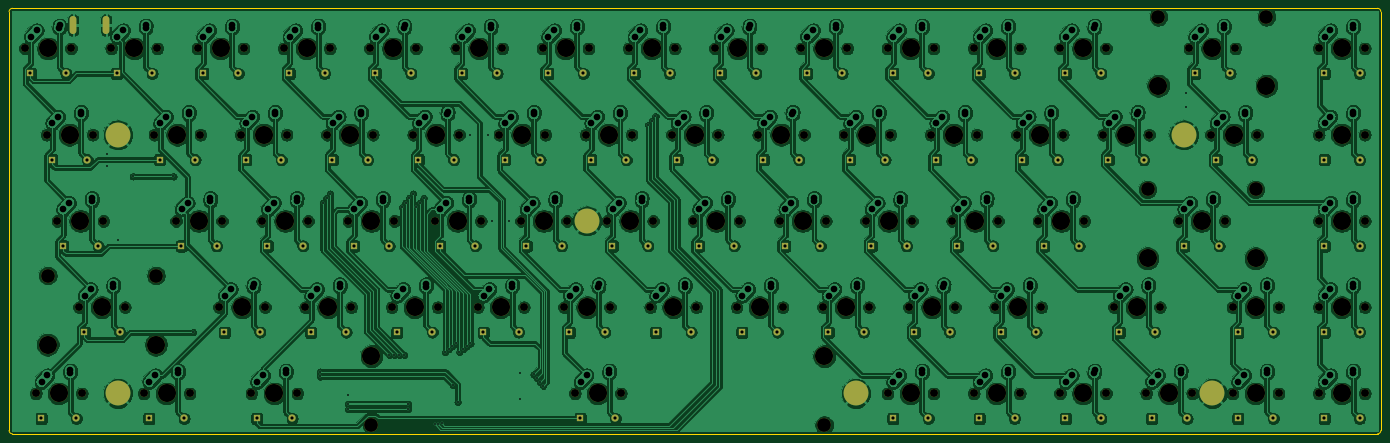
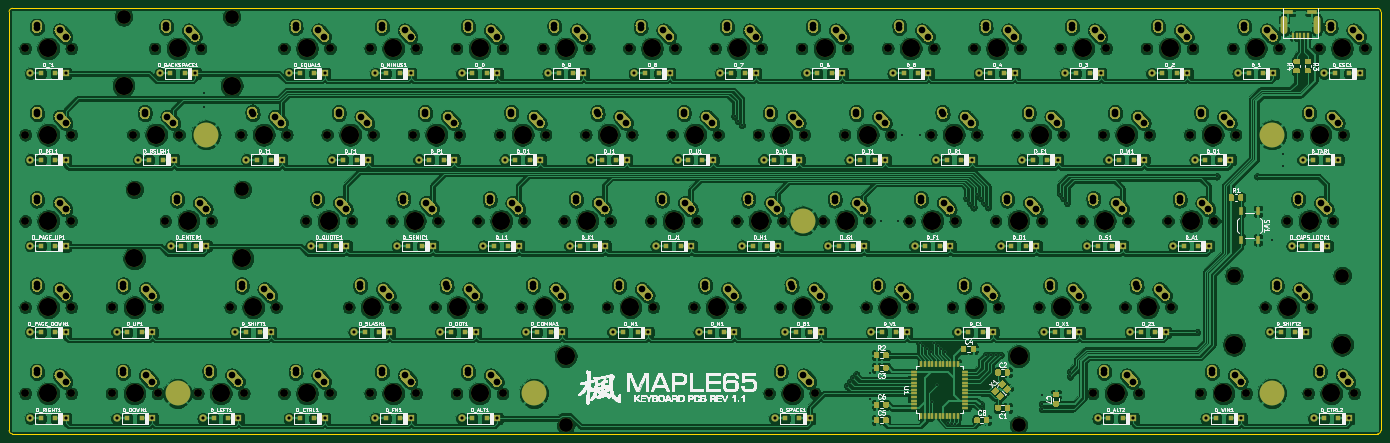
Circuit board: 11 layer files. Board 303.0 x 94.0 mm.
- bottom_copper: keyboard-layout-B_Cu.gbl (1482897 bytes)
- bottom_mask: keyboard-layout-B_Mask.gbs (78124 bytes)
- paste: keyboard-layout-B_Paste.gbp (14368 bytes)
- bottom_silk: keyboard-layout-B_SilkS.gbo (253198 bytes)
- outline: keyboard-layout-Edge_Cuts.gm1 (1064 bytes)
- top_copper: keyboard-layout-F_Cu.gtl (1293055 bytes)
- top_mask: keyboard-layout-F_Mask.gts (11128 bytes)
- paste: keyboard-layout-F_Paste.gtp (530 bytes)
- top_silk: keyboard-layout-F_SilkS.gto (531 bytes)
- drill: keyboard-layout-NPTH.drl (3987 bytes)
- drill: keyboard-layout-PTH.drl (7960 bytes)

=== bottom_copper: keyboard-layout-B_Cu.gbl (1482897 bytes, source omitted) ===
=== bottom_mask: keyboard-layout-B_Mask.gbs (78124 bytes, source omitted) ===
=== paste: keyboard-layout-B_Paste.gbp (14368 bytes, source omitted) ===
=== bottom_silk: keyboard-layout-B_SilkS.gbo (253198 bytes, source omitted) ===
=== outline: keyboard-layout-Edge_Cuts.gm1 ===
G04 #@! TF.GenerationSoftware,KiCad,Pcbnew,(5.1.9-1-g591a07d2d9)-1*
G04 #@! TF.CreationDate,2021-07-12T22:14:49-06:00*
G04 #@! TF.ProjectId,keyboard-layout,6b657962-6f61-4726-942d-6c61796f7574,rev?*
G04 #@! TF.SameCoordinates,Original*
G04 #@! TF.FileFunction,Profile,NP*
%FSLAX46Y46*%
G04 Gerber Fmt 4.6, Leading zero omitted, Abs format (unit mm)*
G04 Created by KiCad (PCBNEW (5.1.9-1-g591a07d2d9)-1) date 2021-07-12 22:14:49*
%MOMM*%
%LPD*%
G01*
G04 APERTURE LIST*
G04 #@! TA.AperFunction,Profile*
%ADD10C,0.100000*%
G04 #@! TD*
G04 APERTURE END LIST*
D10*
X323925000Y-113900000D02*
X323925000Y-21400000D01*
X21675000Y-114650000D02*
X323175000Y-114650000D01*
X20925000Y-21400000D02*
X20925000Y-113900000D01*
X323175000Y-20650000D02*
X21675000Y-20650000D01*
X323175000Y-20650000D02*
G75*
G02*
X323925000Y-21400000I0J-750000D01*
G01*
X323925000Y-113900000D02*
G75*
G02*
X323175000Y-114650000I-750000J0D01*
G01*
X21675000Y-114650000D02*
G75*
G02*
X20925000Y-113900000I0J750000D01*
G01*
X20925000Y-21400000D02*
G75*
G02*
X21675000Y-20650000I750000J0D01*
G01*
M02*

=== top_copper: keyboard-layout-F_Cu.gtl (1293055 bytes, source omitted) ===
=== top_mask: keyboard-layout-F_Mask.gts (11128 bytes, source omitted) ===
=== paste: keyboard-layout-F_Paste.gtp ===
G04 #@! TF.GenerationSoftware,KiCad,Pcbnew,(5.1.9-1-g591a07d2d9)-1*
G04 #@! TF.CreationDate,2021-07-12T22:14:49-06:00*
G04 #@! TF.ProjectId,keyboard-layout,6b657962-6f61-4726-942d-6c61796f7574,rev?*
G04 #@! TF.SameCoordinates,Original*
G04 #@! TF.FileFunction,Paste,Top*
G04 #@! TF.FilePolarity,Positive*
%FSLAX46Y46*%
G04 Gerber Fmt 4.6, Leading zero omitted, Abs format (unit mm)*
G04 Created by KiCad (PCBNEW (5.1.9-1-g591a07d2d9)-1) date 2021-07-12 22:14:49*
%MOMM*%
%LPD*%
G01*
G04 APERTURE LIST*
G04 APERTURE END LIST*
M02*

=== top_silk: keyboard-layout-F_SilkS.gto ===
G04 #@! TF.GenerationSoftware,KiCad,Pcbnew,(5.1.9-1-g591a07d2d9)-1*
G04 #@! TF.CreationDate,2021-07-12T22:14:49-06:00*
G04 #@! TF.ProjectId,keyboard-layout,6b657962-6f61-4726-942d-6c61796f7574,rev?*
G04 #@! TF.SameCoordinates,Original*
G04 #@! TF.FileFunction,Legend,Top*
G04 #@! TF.FilePolarity,Positive*
%FSLAX46Y46*%
G04 Gerber Fmt 4.6, Leading zero omitted, Abs format (unit mm)*
G04 Created by KiCad (PCBNEW (5.1.9-1-g591a07d2d9)-1) date 2021-07-12 22:14:49*
%MOMM*%
%LPD*%
G01*
G04 APERTURE LIST*
G04 APERTURE END LIST*
M02*

=== drill: keyboard-layout-NPTH.drl ===
M48
; DRILL file {KiCad (5.1.9-1-g591a07d2d9)-1} date 07/12/21 22:14:42
; FORMAT={-:-/ absolute / metric / decimal}
; #@! TF.CreationDate,2021-07-12T22:14:42-06:00
; #@! TF.GenerationSoftware,Kicad,Pcbnew,(5.1.9-1-g591a07d2d9)-1
; #@! TF.FileFunction,NonPlated,1,2,NPTH
FMAT,2
METRIC
T1C1.750
T2C3.048
T3C3.988
%
G90
G05
T1
X24.445Y-29.525
X26.826Y-105.725
X29.207Y-48.575
X31.589Y-67.625
X34.605Y-29.525
X36.351Y-86.675
X36.986Y-105.725
X39.367Y-48.575
X41.749Y-67.625
X43.495Y-29.525
X46.511Y-86.675
X50.639Y-105.725
X53.02Y-48.575
X53.655Y-29.525
X57.782Y-67.625
X60.799Y-105.725
X62.545Y-29.525
X63.18Y-48.575
X67.307Y-86.675
X67.942Y-67.625
X72.07Y-48.575
X72.705Y-29.525
X74.451Y-105.725
X76.832Y-67.625
X77.468Y-86.675
X81.595Y-29.525
X82.23Y-48.575
X84.611Y-105.725
X86.358Y-86.675
X86.992Y-67.625
X91.12Y-48.575
X91.755Y-29.525
X95.882Y-67.625
X96.517Y-86.675
X100.645Y-29.525
X101.28Y-48.575
X105.407Y-86.675
X106.042Y-67.625
X110.17Y-48.575
X110.805Y-29.525
X114.932Y-67.625
X115.567Y-86.675
X119.695Y-29.525
X120.33Y-48.575
X124.457Y-86.675
X125.093Y-67.625
X129.22Y-48.575
X129.855Y-29.525
X133.982Y-67.625
X134.618Y-86.675
X138.745Y-29.525
X139.38Y-48.575
X143.507Y-86.675
X144.142Y-67.625
X145.89Y-105.725
X148.27Y-48.575
X148.905Y-29.525
X153.032Y-67.625
X153.667Y-86.675
X156.05Y-105.725
X157.795Y-29.525
X158.43Y-48.575
X162.558Y-86.675
X163.192Y-67.625
X167.32Y-48.575
X167.955Y-29.525
X172.082Y-67.625
X172.718Y-86.675
X176.845Y-29.525
X177.48Y-48.575
X181.607Y-86.675
X182.242Y-67.625
X186.37Y-48.575
X187.005Y-29.525
X191.132Y-67.625
X191.767Y-86.675
X195.895Y-29.525
X196.53Y-48.575
X200.657Y-86.675
X201.292Y-67.625
X205.42Y-48.575
X206.055Y-29.525
X210.183Y-67.625
X210.817Y-86.675
X214.945Y-29.525
X214.945Y-105.725
X215.58Y-48.575
X219.707Y-86.675
X220.343Y-67.625
X224.47Y-48.575
X225.105Y-29.525
X225.105Y-105.725
X229.232Y-67.625
X229.867Y-86.675
X233.995Y-29.525
X233.995Y-105.725
X234.63Y-48.575
X238.757Y-86.675
X239.392Y-67.625
X243.52Y-48.575
X244.155Y-29.525
X244.155Y-105.725
X248.282Y-67.625
X248.917Y-86.675
X253.045Y-29.525
X253.045Y-105.725
X253.68Y-48.575
X258.442Y-67.625
X262.57Y-48.575
X263.205Y-29.525
X263.205Y-105.725
X264.951Y-86.675
X272.095Y-105.725
X272.73Y-48.575
X275.111Y-86.675
X279.239Y-67.625
X281.62Y-29.525
X282.255Y-105.725
X286.382Y-48.575
X289.399Y-67.625
X291.145Y-86.675
X291.145Y-105.725
X291.78Y-29.525
X296.542Y-48.575
X301.305Y-86.675
X301.305Y-105.725
X310.195Y-29.525
X310.195Y-48.575
X310.195Y-67.625
X310.195Y-86.675
X310.195Y-105.725
X320.355Y-29.525
X320.355Y-48.575
X320.355Y-67.625
X320.355Y-86.675
X320.355Y-105.725
T2
X29.493Y-79.69
X53.369Y-79.69
X100.97Y-112.71
X200.969Y-112.71
X272.381Y-60.64
X274.762Y-22.54
X296.257Y-60.64
X298.638Y-22.54
T3
X29.493Y-94.93
X29.525Y-29.525
X31.906Y-105.725
X34.288Y-48.575
X36.669Y-67.625
X41.431Y-86.675
X48.575Y-29.525
X53.369Y-94.93
X55.719Y-105.725
X58.1Y-48.575
X62.862Y-67.625
X67.625Y-29.525
X72.388Y-86.675
X77.15Y-48.575
X79.531Y-105.725
X81.912Y-67.625
X86.675Y-29.525
X91.438Y-86.675
X96.2Y-48.575
X100.962Y-67.625
X100.97Y-97.47
X105.725Y-29.525
X110.487Y-86.675
X115.25Y-48.575
X120.012Y-67.625
X124.775Y-29.525
X129.537Y-86.675
X134.3Y-48.575
X139.062Y-67.625
X143.825Y-29.525
X148.588Y-86.675
X150.97Y-105.725
X153.35Y-48.575
X158.112Y-67.625
X162.875Y-29.525
X167.637Y-86.675
X172.4Y-48.575
X177.162Y-67.625
X181.925Y-29.525
X186.688Y-86.675
X191.45Y-48.575
X196.212Y-67.625
X200.969Y-97.47
X200.975Y-29.525
X205.737Y-86.675
X210.5Y-48.575
X215.262Y-67.625
X220.025Y-29.525
X220.025Y-105.725
X224.787Y-86.675
X229.55Y-48.575
X234.312Y-67.625
X239.075Y-29.525
X239.075Y-105.725
X243.837Y-86.675
X248.6Y-48.575
X253.362Y-67.625
X258.125Y-29.525
X258.125Y-105.725
X267.65Y-48.575
X270.031Y-86.675
X272.381Y-75.88
X274.762Y-37.78
X277.175Y-105.725
X284.319Y-67.625
X286.7Y-29.525
X291.462Y-48.575
X296.225Y-86.675
X296.225Y-105.725
X296.257Y-75.88
X298.638Y-37.78
X315.275Y-29.525
X315.275Y-48.575
X315.275Y-67.625
X315.275Y-86.675
X315.275Y-105.725
T0
M30

=== drill: keyboard-layout-PTH.drl (7960 bytes, source omitted) ===
